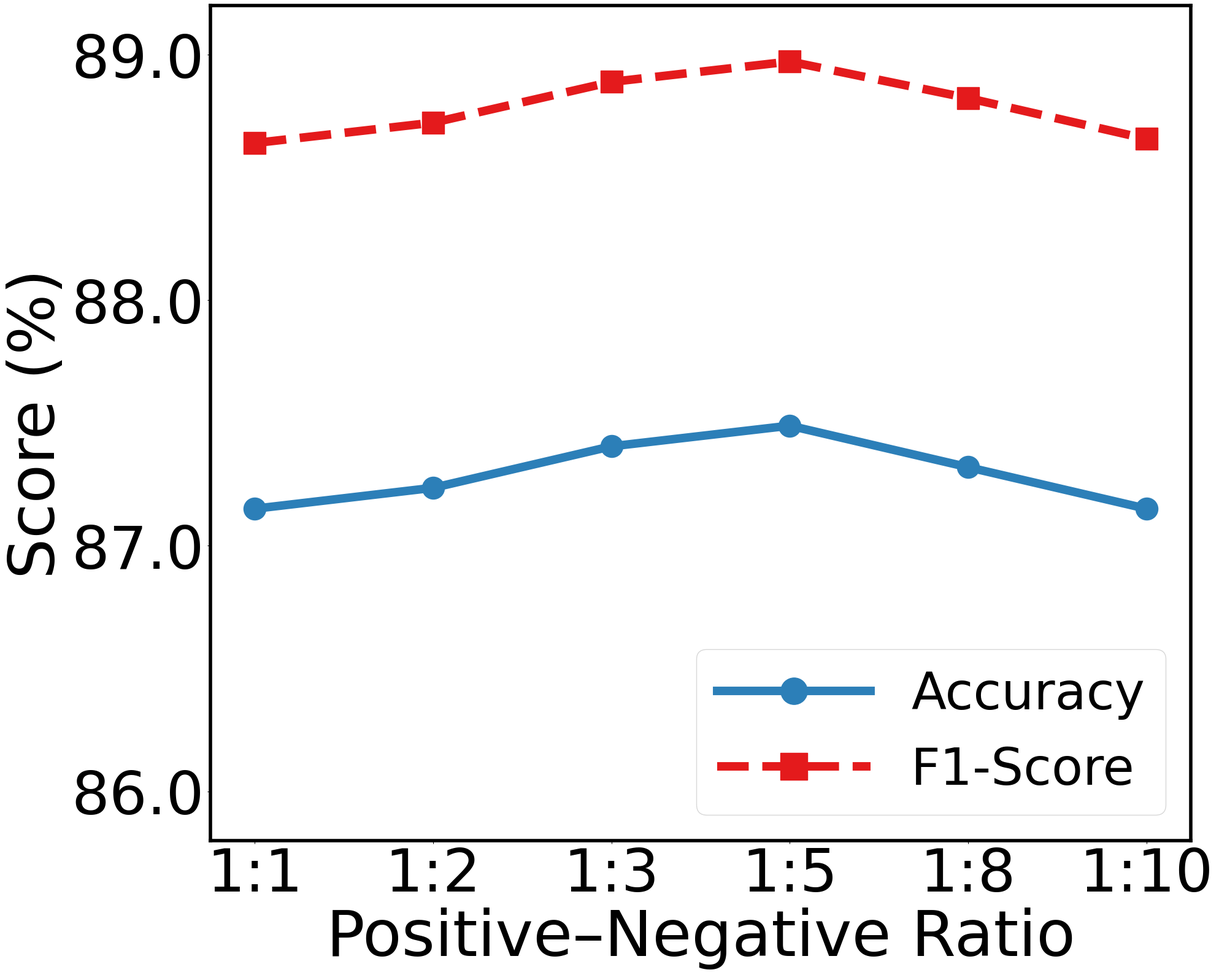

Source code (Python):
import os
os.environ['MPLCONFIGDIR'] = '/tmp/matplotlib-tmp'

from matplotlib import font_manager
import matplotlib.pyplot as plt
import numpy as np
from matplotlib.ticker import FuncFormatter

# =========================
# Times New Roman 字体注入（服务器版）
# =========================
system_font_dir = "/usr/share/fonts/truetype/msttcorefonts"
times_fonts = ["times.ttf", "timesbd.ttf", "timesi.ttf", "timesbi.ttf"]

for font_file in times_fonts:
    font_path = os.path.join(system_font_dir, font_file)
    if os.path.exists(font_path):
        try:
            font_manager.fontManager.addfont(font_path)
        except Exception as e:
            print(f"⚠️ Warning: Could not add {font_file}: {e}")

# =========================
# 全局画图风格（保持你论文统一字号）
# =========================
plt.rcParams['font.family'] = 'Times New Roman'
plt.rcParams['axes.labelsize'] = 75
plt.rcParams['xtick.labelsize'] = 70
plt.rcParams['ytick.labelsize'] = 70
plt.rcParams['legend.fontsize'] = 60
plt.rcParams['lines.linewidth'] = 10
plt.rcParams['lines.markersize'] = 26

# =========================
# Edge Perturbation 数据
# =========================
# interval_month = [2, 4, 8, 12, 16, 20, 24]
# accuracy = [0.86898, 0.87236, 0.873, 0.87489, 0.8732, 0.8732, 0.86898]
# f1_score = [0.8851, 0.8879, 0.88806, 0.88972, 0.88823, 0.88806, 0.88441]
ratios = ['1:1', '1:2', '1:3', '1:5', '1:8', '1:10']
accuracy = [0.87151, 0.87236, 0.87405, 0.87489, 0.8732, 0.87151]
f1_score = [0.8864, 0.88723, 0.88889, 0.88972, 0.88823, 0.88657]


acc_error = 0.002
f1_error = 0.002

# =========================
# 创建画布
# =========================
plt.figure(figsize=(20, 16))
ax = plt.gca()

# 黑色边框（论文风格）
for spine in ax.spines.values():
    spine.set_color('black')
    spine.set_linewidth(4)

# =========================
# Accuracy
# =========================
plt.plot(
    ratios, accuracy,
    marker='o',
    linestyle='-',
    color='#2c7fb8',
    label='Accuracy'
)
#
# plt.fill_between(
#     ratios,
#     [v - acc_error for v in accuracy],
#     [v + acc_error for v in accuracy],
#     color='gold',
#     alpha=0.2
# )

# =========================
# F1-score
# =========================
plt.plot(
    ratios, f1_score,
    marker='s',
    linestyle='--',
    color='#e41a1c',
    label='F1-Score'
)

# plt.fill_between(
#     ratios,
#     [v - f1_error for v in f1_score],
#     [v + f1_error for v in f1_score],
#     color='#e41a1c',
#     alpha=0.2
# )

# =========================
# 坐标轴
# =========================
plt.xlabel('Positive–Negative Ratio')
plt.ylabel('Score (%)')

plt.xticks(ratios , ['1:1', '1:2', '1:3', '1:5', '1:8', '1:10'])

def to_percent(y, _):
    return f"{y * 100:.1f}"

ax.yaxis.set_major_formatter(FuncFormatter(to_percent))
plt.ylim(0.858, 0.892)

# =========================
# 图例
# =========================
plt.legend(
    markerscale=1.2,
    handlelength=3,
    loc='lower right',
    frameon=True,
    framealpha=0.9,
    edgecolor='lightgray'
)

# =========================
# 导出
# =========================
plt.tight_layout()
plt.savefig(
    'Positive–Negative Ratio.pdf',
    dpi=300,
    bbox_inches='tight',
    format='pdf'
)
plt.show()
